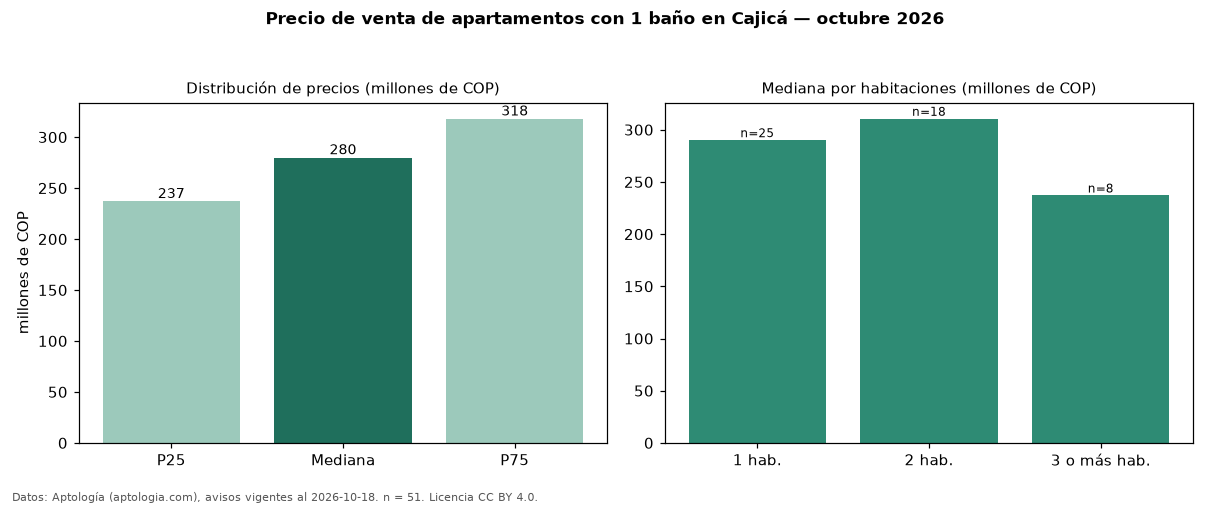

Values plotted in this chart, from the file beside it:
seccion, metrica, valor, moneda, n
filtro, ban1, con 1 baño, , 51
precio, p25, 237000000, COP, 51
precio, mediana, 280000000, COP, 51
precio, p75, 318000000, COP, 51
precio, minimo, 180000000, COP, 51
precio, maximo, 364400000, COP, 51
m2, mediana_precio_m2, 6162791, COP, 51
m2, area_mediana_m2, 48.0, m2, 51
admin, mediana_admin_mes, 200000, COP, 41
banos, mediana_banos, 1.0, , 
parqueadero, pct_con_parqueadero, 80.0, %, 45
estrato, estrato_mas_frecuente, 4, , 49
habitaciones, 1, 290000000, COP, 25
habitaciones, 2, 310500000, COP, 18
habitaciones, 3+, 237000000, COP, 8
fuente, fecha_datos, 2026-10-18, , 
fuente, atribucion, https://www.aptologia.com/venta/cajica, , 
fuente, licencia, CC BY 4.0, , 
